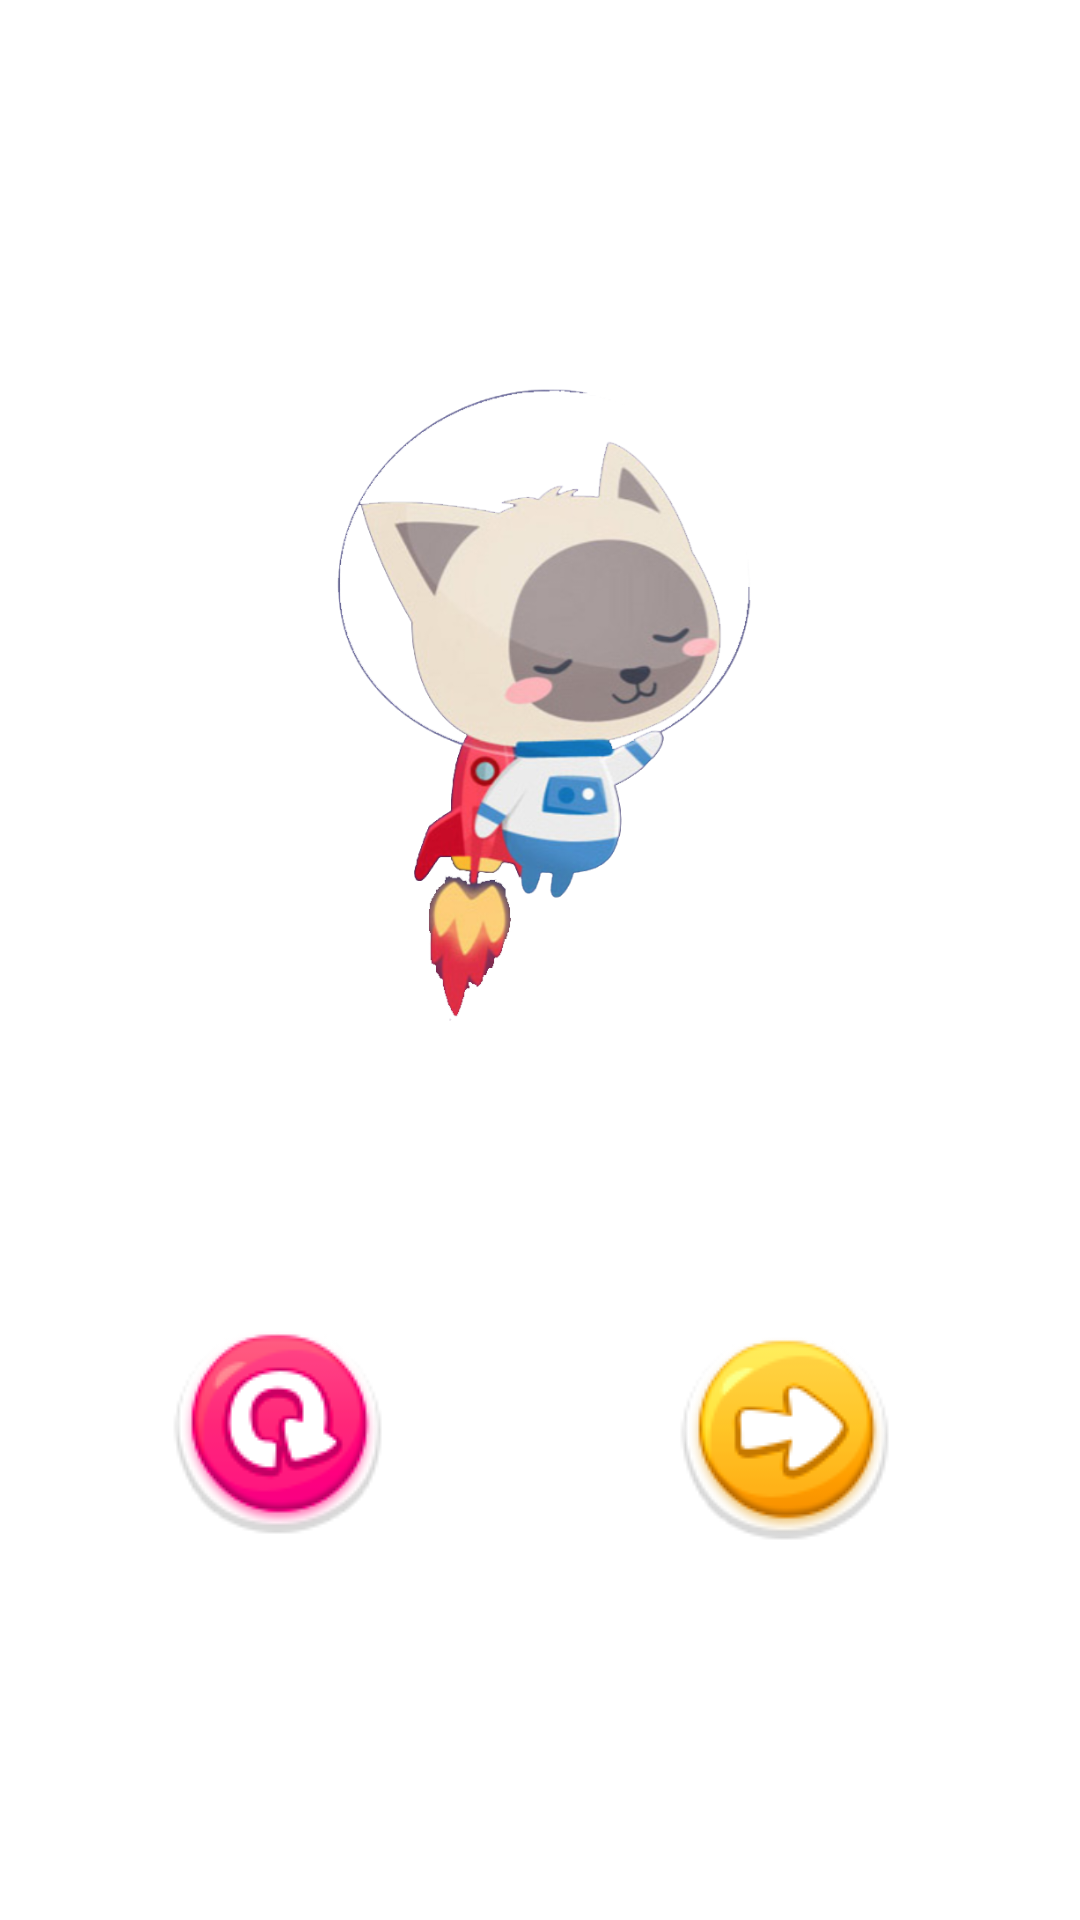

Android layout source for this screen:
<!-- AndroidManifest.xml: application theme Theme.Tarmeez -->
<!-- res/layout/fragment_end_game.xml -->
<?xml version="1.0" encoding="utf-8"?>
<androidx.constraintlayout.widget.ConstraintLayout xmlns:android="http://schemas.android.com/apk/res/android"
    xmlns:app="http://schemas.android.com/apk/res-auto"
    xmlns:tools="http://schemas.android.com/tools"
    android:layout_width="match_parent"
    android:layout_height="match_parent"
    android:background="@drawable/backgroungame"
    android:orientation="vertical"
    tools:context=".games.astronaut.EndGameFragment">

    <ImageView
        android:id="@+id/spaceship"
        android:layout_width="250dp"
        android:layout_height="250dp"
        android:layout_marginTop="112dp"
        android:src="@drawable/astrountcat"
        app:layout_constraintEnd_toEndOf="parent"
        app:layout_constraintHorizontal_bias="0.496"
        app:layout_constraintStart_toStartOf="parent"
        app:layout_constraintTop_toTopOf="parent" />

    <ImageView
        android:id="@+id/next"
        android:layout_width="wrap_content"
        android:layout_height="wrap_content"
        android:layout_marginTop="76dp"
        android:layout_marginEnd="48dp"
        android:src="@drawable/next"
        app:layout_constraintEnd_toEndOf="parent"
        app:layout_constraintTop_toBottomOf="@+id/spaceship" />

    <ImageView
        android:id="@+id/restrt"
        android:layout_width="wrap_content"
        android:layout_height="wrap_content"
        android:layout_marginStart="48dp"
        android:layout_marginTop="64dp"
        android:src="@drawable/restart"
        app:layout_constraintStart_toStartOf="parent"
        app:layout_constraintTop_toBottomOf="@+id/spaceship" />

</androidx.constraintlayout.widget.ConstraintLayout>
<!-- resources referenced by this layout -->
<resources>
  <!-- drawable astrountcat: png bitmap (drawable, 215623 bytes) -->
  <!-- drawable next: png bitmap (drawable, 21896 bytes) -->
  <!-- drawable restart: png bitmap (drawable, 22292 bytes) -->
  <style name="Theme.Tarmeez" parent="Theme.MaterialComponents.DayNight.NoActionBar">
          
          <item name="colorPrimary">@color/purple_500</item>
          <item name="colorPrimaryVariant">@color/purple_700</item>
          <item name="colorOnPrimary">@color/white</item>
          
          <item name="colorSecondary">@color/teal_200</item>
          <item name="colorSecondaryVariant">@color/teal_700</item>
          <item name="colorOnSecondary">@color/black</item>
          
          <item name="android:statusBarColor" tools:targetApi="l">?attr/colorPrimaryVariant</item>
          
      </style>
  <color name="purple_500">#FF6200EE</color>
  <color name="purple_700">#FF3700B3</color>
  <color name="white">#FFFFFFFF</color>
  <color name="teal_200">#FF03DAC5</color>
  <color name="teal_700">#FF018786</color>
  <color name="black">#FF000000</color>
</resources>
